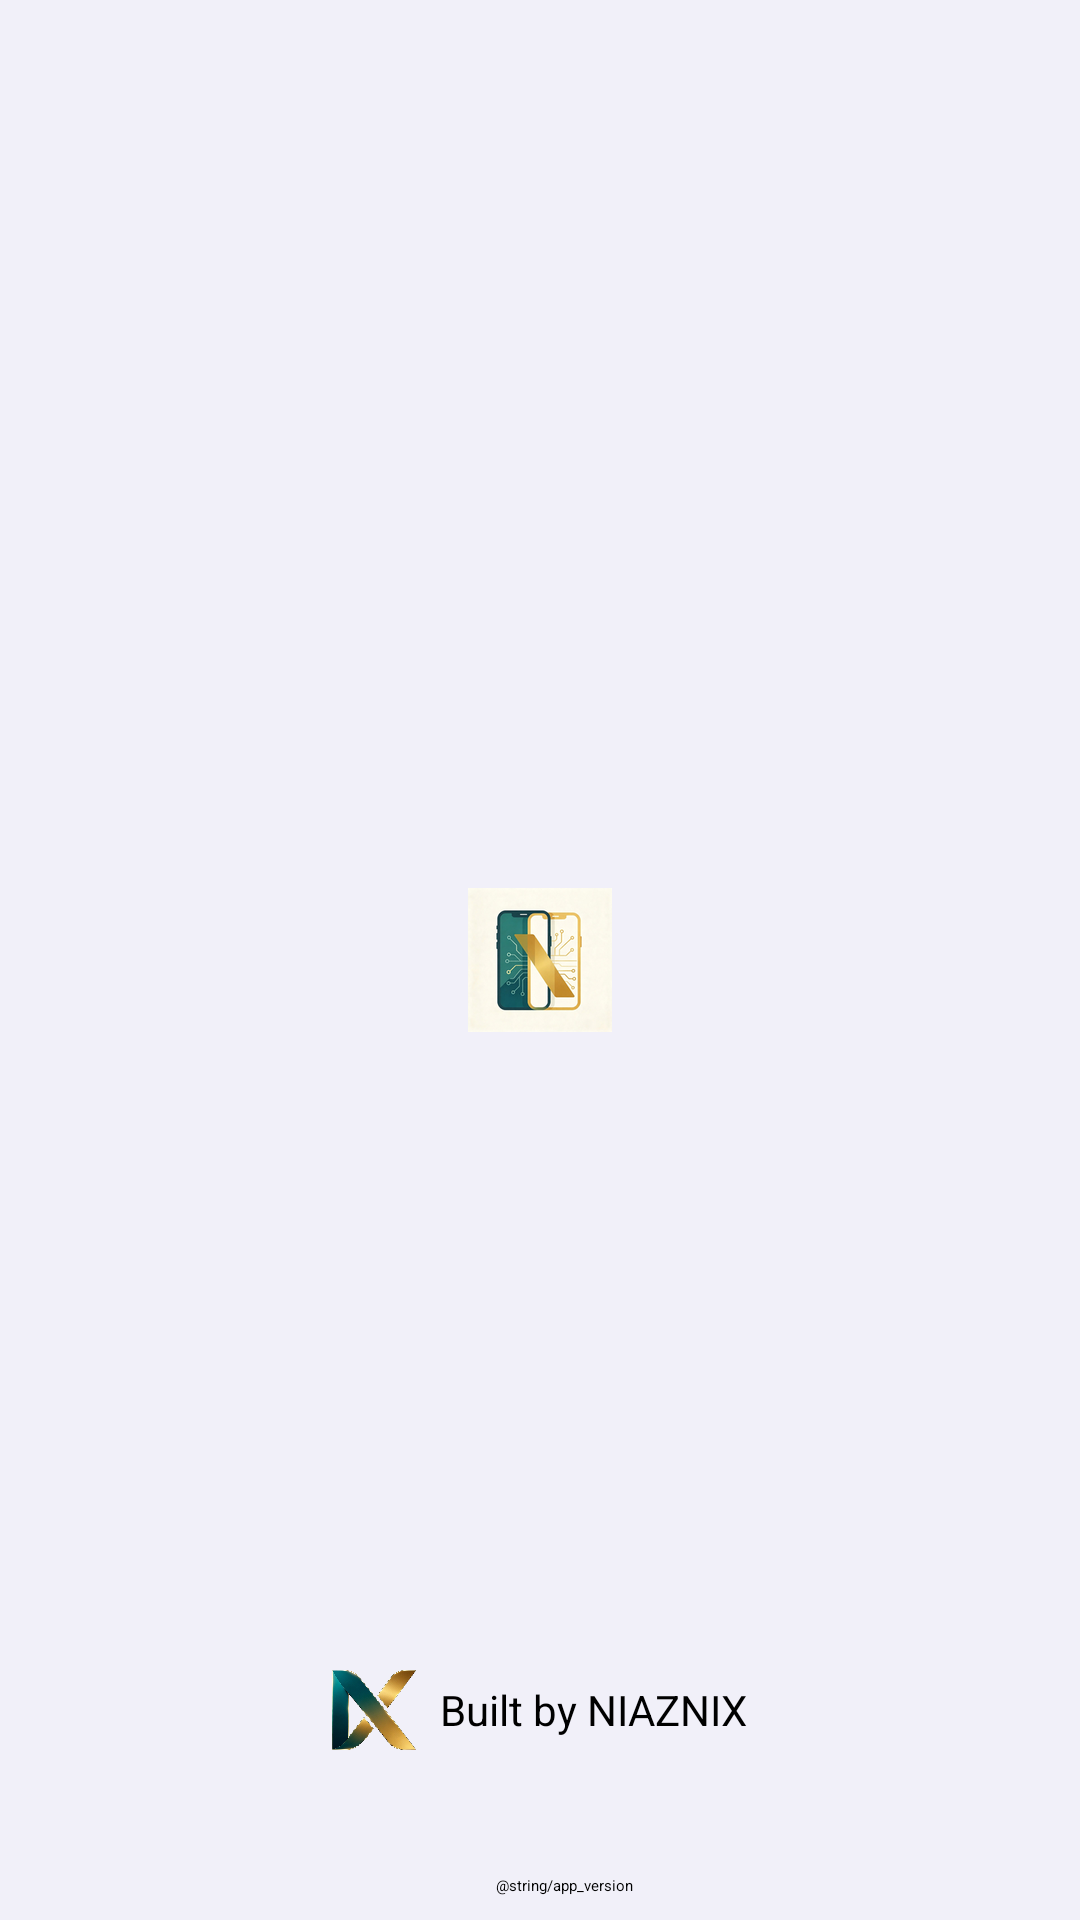

Here is an Android app screen rendered from its layout file. Give the layout XML and the strings, colors and styles it references.
<!-- AndroidManifest.xml: application theme AppTheme -->
<!-- res/layout/activity_splash.xml -->
<androidx.constraintlayout.widget.ConstraintLayout xmlns:android="http://schemas.android.com/apk/res/android"
    xmlns:app="http://schemas.android.com/apk/res-auto"
    android:layout_width="match_parent"
    android:layout_height="match_parent"
    android:gravity="center_vertical|center|center_horizontal"
    android:orientation="vertical"
    android:fitsSystemWindows="true"
    android:id="@+id/main" >

    <ImageView
        android:layout_width="wrap_content"
        android:layout_height="wrap_content"
        android:src="@mipmap/ic_launcher"
        app:layout_constraintTop_toTopOf="parent"
        app:layout_constraintBottom_toBottomOf="parent"
        app:layout_constraintLeft_toLeftOf="parent"
        app:layout_constraintRight_toRightOf="parent"/>

    <LinearLayout
        android:layout_width="wrap_content"
        android:layout_height="wrap_content"
        android:orientation="horizontal"
        android:padding="8sp"
        android:gravity="center"
        app:layout_constraintLeft_toLeftOf="parent"
        app:layout_constraintRight_toRightOf="parent"
        app:layout_constraintBottom_toBottomOf="parent">
        <TextView
            android:id="@+id/versionname"
            android:layout_width="wrap_content"
            android:layout_height="wrap_content"
            android:text="@string/app_version"
            android:paddingLeft="16dp" />
    </LinearLayout>




    <LinearLayout
        android:id="@+id/niaznixCredit"
        android:layout_width="wrap_content"
        android:layout_height="wrap_content"
        android:layout_marginBottom="56dp"
        android:gravity="center_vertical"
        android:orientation="horizontal"
        app:layout_constraintLeft_toLeftOf="parent"
        app:layout_constraintRight_toRightOf="parent"
        app:layout_constraintBottom_toBottomOf="parent">

        <ImageView
            android:layout_width="28dp"
            android:layout_height="28dp"
            android:contentDescription="NIAZNIX"
            android:src="@drawable/niaznix_logo" />

        <TextView
            android:layout_width="wrap_content"
            android:layout_height="wrap_content"
            android:paddingStart="8dp"
            android:text="@string/a_niaznix_product"
            android:textSize="14sp" />
    </LinearLayout>

</androidx.constraintlayout.widget.ConstraintLayout>
<!-- resources referenced by this layout -->
<resources>
  <string name="a_niaznix_product">Built by NIAZNIX</string>
  <style name="MyCheckBoxStyle" parent="Widget.Material3.CompoundButton.CheckBox">
          <item name="android:theme">@style/MyCheckboxTheme</item>
      </style>
  <style name="AppTheme.Toolbar.OverflowButton" parent="@style/Widget.AppCompat.ActionButton.Overflow" />
  <style name="AppTheme.WidgetGroupChip" parent="Widget.MaterialComponents.Chip.Choice">
          <item name="chipStrokeWidth">1dp</item>
      </style>
  <style name="MainDialogTheme" parent="AppTheme.MaterialAlertDialog" />
  <style name="App.MaterialSwitch" parent="@style/Widget.Material3.CompoundButton.MaterialSwitch">
          <item name="thumbIcon">@drawable/switch_thumb_icon</item>
      </style>
  <style name="BL.Shape.Small" parent="">
          <item name="cornerFamily">rounded</item>
          <item name="cornerSize">8dp</item>
      </style>
  <style name="BL.Shape.Medium" parent="">
          <item name="cornerFamily">rounded</item>
          <item name="cornerSize">14dp</item>
      </style>
  <style name="BL.Shape.Large" parent="">
          <item name="cornerFamily">rounded</item>
          <item name="cornerSize">24dp</item>
      </style>
  <style name="MyCheckboxTheme">
  
      </style>
  <style name="AppTheme.MaterialAlertDialog" parent="@style/ThemeOverlay.Material3.MaterialAlertDialog">
          <item name="shapeAppearanceOverlay">@style/MaterialDialog.ShapeAppearance</item>
          <item name="materialAlertDialogTitleTextStyle">@style/MaterialDialog.Title.Text</item>
          <item name="materialAlertDialogBodyTextStyle">@style/MaterialDialog.Body.Text</item>
          <item name="buttonBarPositiveButtonStyle">@style/MaterialAlertDialog.PositiveButtonStyle
          </item>
          <item name="buttonBarNegativeButtonStyle">@style/MaterialAlertDialog.NegativeButtonStyle
          </item>
          <item name="buttonBarNeutralButtonStyle">@style/MaterialAlertDialog.NeutralButtonStyle
          </item>
          <item name="android:windowEnterAnimation">@animator/dialog_in</item>
          <item name="android:windowExitAnimation">@animator/dialog_out</item>
          
          <item name="dialogCornerRadius">28dp</item>
      </style>
  <style name="MaterialDialog.ShapeAppearance" parent="">
          <item name="cornerSize">10dp</item>
      </style>
  <style name="MaterialDialog.Title.Text" parent="@style/MaterialAlertDialog.Material3.Title.Text">
          <item name="android:textStyle">bold</item>
      </style>
  <style name="MaterialDialog.Body.Text" parent="@style/MaterialAlertDialog.Material3.Body.Text">
      </style>
  <style name="MaterialAlertDialog.PositiveButtonStyle" parent="@style/Widget.Material3.Button.TextButton.Dialog">
          <item name="backgroundTint">@android:color/transparent</item>
      </style>
  <style name="MaterialAlertDialog.NegativeButtonStyle" parent="@style/Widget.Material3.Button.TextButton.Dialog">
          <item name="backgroundTint">@android:color/transparent</item>
      </style>
  <style name="MaterialAlertDialog.NeutralButtonStyle" parent="@style/Widget.Material3.Button.TextButton.Dialog">
          <item name="backgroundTint">@android:color/transparent</item>
      </style>
</resources>
